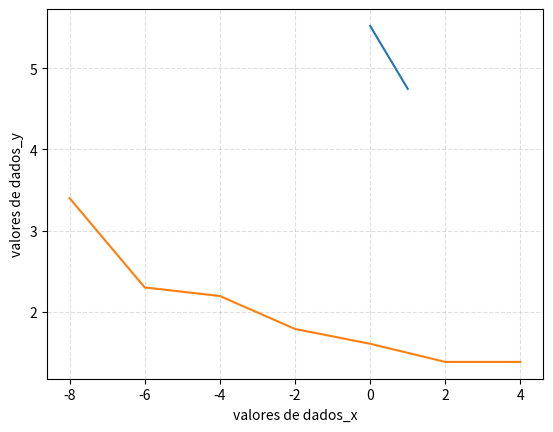

The matplotlib source for this figure:
#####################################################
# MS211C - Cálculo Numérico
# MMQ
# Nome: Gabriel Henrique Cerqueira
# RA: 197356
#####################################################

# Importar o que e preciso
import numpy as np
import math
import matplotlib.pyplot as plt

dados_y = [np.log(30), np.log(10), np.log(9), np.log(6), np.log(5), np.log(4), np.log(4)]
dados_x = [-8, -6, -4, -2, 0, 2, 4]
soma = 0
quadrado = 0
for x in dados_x:
    soma = soma +  x
    quadrado = quadrado + x**2
print (quadrado)    
print(soma)
somy = 0
for y in dados_y:
    somy = somy + y
print (somy)
somona = 0
for i in range(len(dados_x)):
    somona = somona + dados_x[i]*dados_y[i]
print(somona)
A = np.array([[len(dados_y), soma], [soma, quadrado]])
B = np.array([somy, somona])
resultado = np.linalg.solve(A, B)
print (resultado)
f_1 = (math.exp(resultado[0]))
f_2 = (math.exp(resultado[0]) * math.exp(resultado[1]))

y_plotavel = [f_1, f_2]
x_plotavel = [0, 1]

nova_soma = 0
for i in range(len(dados_x)):
    nova_soma = nova_soma + (math.exp(resultado[0]) * (math.exp(resultado[1]))**dados_x[i]) - dados_y[i]
dp = 0
dp = (nova_soma/(len(dados_x)))**(1/2)
print(dp)

plt.plot(x_plotavel, y_plotavel)
plt.xlabel('valores de dados_x')
plt.ylabel('valores de dados_y')
plt.grid(alpha=.4,linestyle='--')
plt.show()

plt.plot(dados_x, dados_y)
plt.xlabel('valores de dados_x')
plt.ylabel('valores de dados_y')
plt.grid(alpha=.4,linestyle='--')
plt.show()
